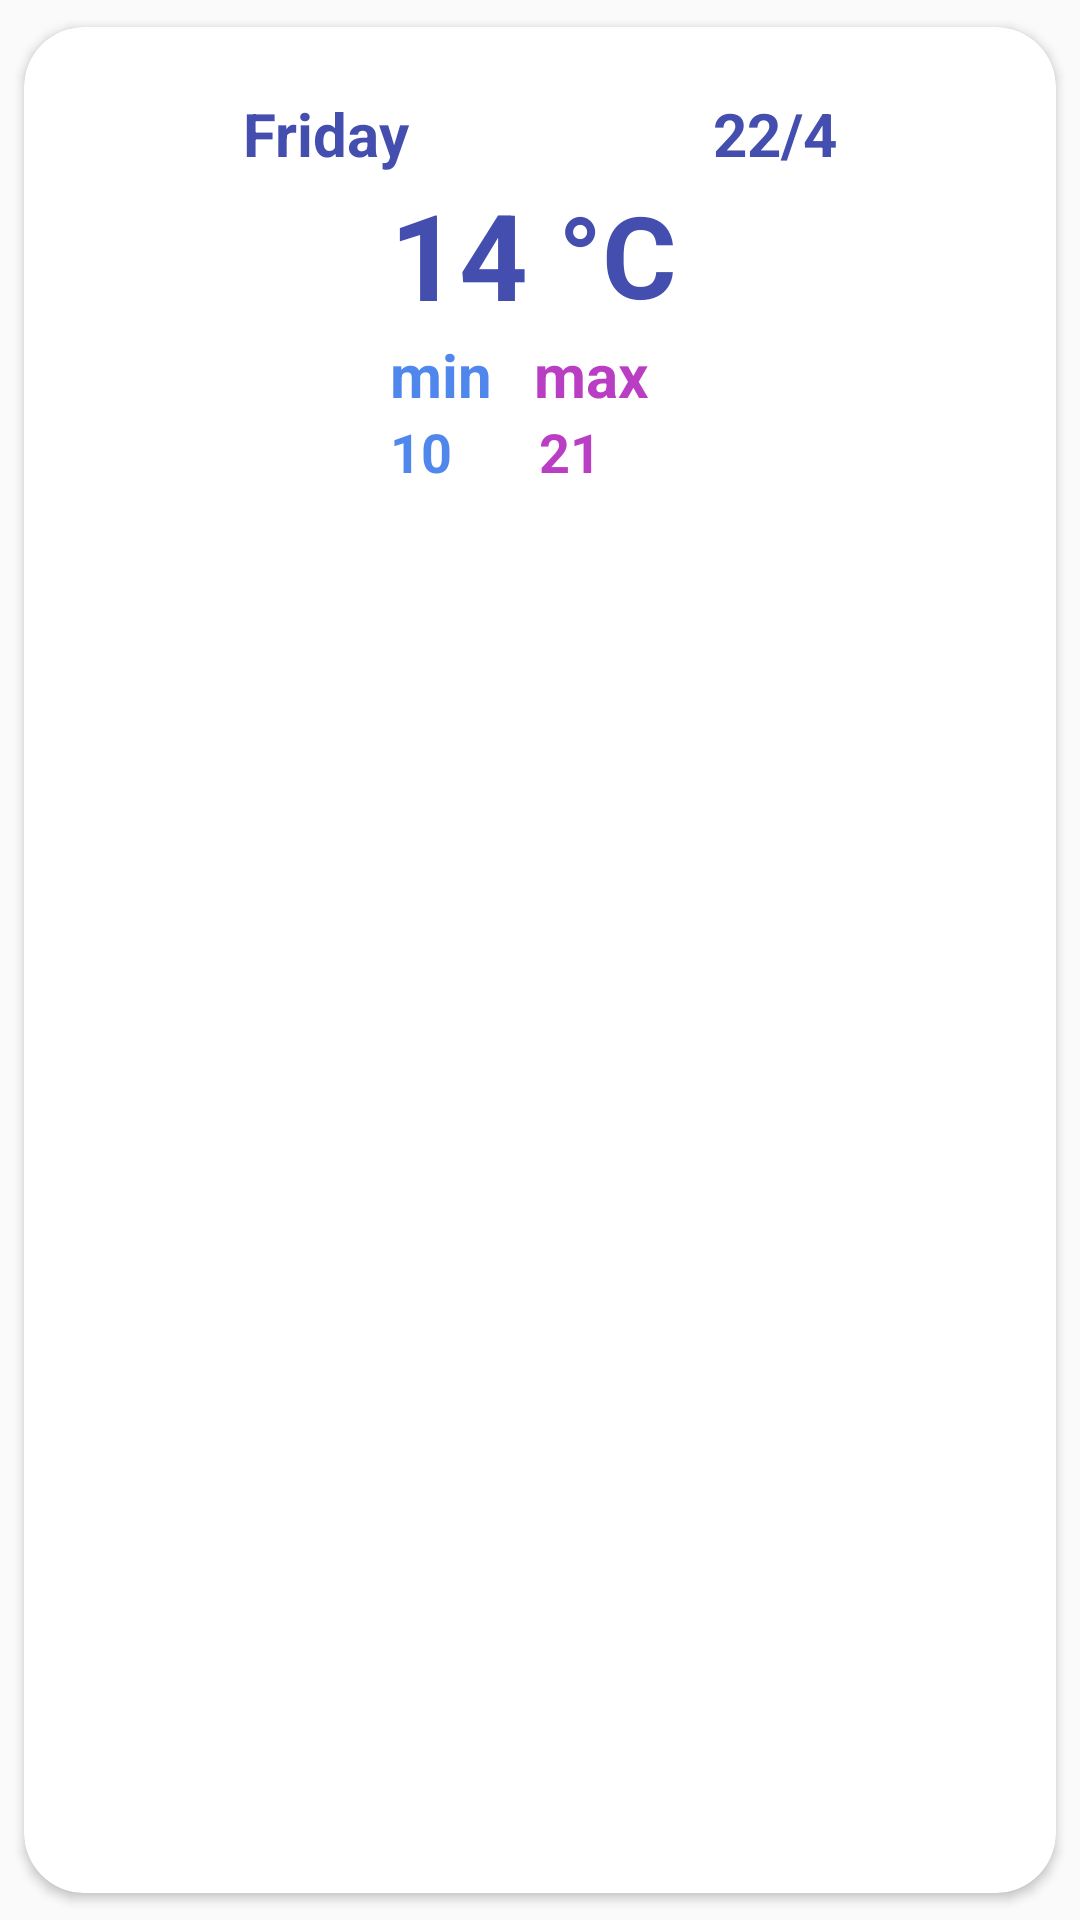

Here is an Android app screen rendered from its layout file. Give the layout XML and the strings, colors and styles it references.
<!-- AndroidManifest.xml: application theme myMaterialTheme -->
<!-- res/layout/weekly_items.xml -->
<?xml version="1.0" encoding="utf-8"?>
<androidx.cardview.widget.CardView

    xmlns:android="http://schemas.android.com/apk/res/android"
    xmlns:app="http://schemas.android.com/apk/res-auto"
    android:layout_width="wrap_content"
    android:layout_height="wrap_content"
    app:cardCornerRadius="20dp"
    app:cardElevation="2dp"
    app:cardUseCompatPadding="true">

    <LinearLayout
        android:layout_width="match_parent"
        android:layout_height="wrap_content"
        android:layout_margin="12dp"
        android:orientation="vertical"
        android:padding="10dp">

        <LinearLayout
            android:layout_width="match_parent"
            android:layout_height="wrap_content">

            <TextView
                android:id="@+id/day_card"
                android:layout_width="wrap_content"
                android:layout_height="wrap_content"
                android:layout_gravity="center"
                android:layout_weight="1"
                android:gravity="center"
                android:text="Friday"
                android:textColor="@color/colorPrimaryToday"
                android:textSize="20sp"
                android:textStyle="bold" />

            <TextView
                android:id="@+id/dateCard"
                android:layout_width="wrap_content"
                android:layout_height="wrap_content"
                android:layout_weight="1"
                android:gravity="center"
                android:text="22/4"
                android:textColor="@color/colorPrimaryToday"
                android:textSize="20sp"
                android:textStyle="bold" />

        </LinearLayout>


        <LinearLayout
            android:layout_width="match_parent"
            android:layout_height="match_parent"
            android:orientation="horizontal">

            <ImageView
                android:id="@+id/img_Card"
                android:layout_width="100dp"
                android:layout_height="100dp"
                android:src="@drawable/art_light_clouds" />

            <LinearLayout
                android:layout_width="wrap_content"
                android:layout_height="wrap_content"
                android:orientation="vertical">

                <LinearLayout
                    android:layout_width="wrap_content"
                    android:layout_height="wrap_content"
                    android:orientation="horizontal">

                    <TextView
                        android:id="@+id/temp_card"
                        android:layout_width="wrap_content"
                        android:layout_height="wrap_content"
                        android:layout_gravity="center"
                        android:text="14 "
                        android:textColor="@color/colorPrimaryToday"
                        android:textSize="40sp"
                        android:textStyle="bold" />

                    <TextView
                        android:layout_width="wrap_content"
                        android:layout_height="wrap_content"
                        android:layout_gravity="center"
                        android:text="°C"
                        android:textColor="@color/colorPrimaryToday"
                        android:textSize="38sp"
                        android:textStyle="bold" />

                </LinearLayout>

                <LinearLayout
                    android:layout_width="match_parent"
                    android:layout_height="wrap_content"
                    android:orientation="horizontal">

                    <TextView

                        android:layout_width="match_parent"
                        android:layout_height="wrap_content"
                        android:layout_weight="1"
                        android:text="min "
                        android:textColor="@color/blue"
                        android:textSize="20sp"
                        android:textStyle="bold" />

                    <TextView
                        android:layout_width="match_parent"
                        android:layout_height="wrap_content"
                        android:layout_weight="1"
                        android:text="max"
                        android:textColor="@color/pink"
                        android:textSize="20sp"
                        android:textStyle="bold" />
                </LinearLayout>


                <LinearLayout
                    android:layout_width="match_parent"
                    android:layout_height="match_parent"
                    android:orientation="horizontal">

                    <TextView
                        android:id="@+id/min_temp_card"
                        android:layout_width="wrap_content"
                        android:layout_height="match_parent"
                        android:layout_weight="1"
                        android:text="10"
                        android:textColor="@color/blue"
                        android:textSize="18sp"
                        android:textStyle="bold" />

                    <TextView
                        android:id="@+id/max_temp_card"
                        android:layout_width="wrap_content"
                        android:layout_height="wrap_content"
                        android:layout_weight="1"
                        android:text="21"
                        android:layout_marginStart="4dp"
                        android:textColor="@color/pink"
                        android:textSize="18sp"
                        android:textStyle="bold" />
                </LinearLayout>
            </LinearLayout>
        </LinearLayout>
    </LinearLayout>
</androidx.cardview.widget.CardView>
<!-- resources referenced by this layout -->
<resources>
  <color name="blue">#E43A79EA</color>
  <color name="colorPrimaryToday">#444eae</color>
  <color name="pink">#E4B227BC</color>
  <style name="myMaterialTheme" parent="myMaterialTheme.Base"> </style>
  <style name="myMaterialTheme.Base" parent="Theme.AppCompat.Light.NoActionBar">
  
          
          <item name="colorPrimary">@color/purple_500</item>
          <item name="colorPrimaryVariant">@color/purple_700</item>
          <item name="colorOnPrimary">@color/white</item>
          
          <item name="colorSecondary">@color/teal_200</item>
          <item name="colorSecondaryVariant">@color/teal_700</item>
          <item name="colorOnSecondary">@color/black</item>
          
          <item name="android:statusBarColor" tools:targetApi="l">?attr/colorPrimaryVariant</item>
          
          <item name="android:windowNoTitle"> true </item>
          <item name="windowActionBar"> false </item>
  
  
      </style>
  <color name="purple_500">#FF6200EE</color>
  <color name="purple_700">#FF3700B3</color>
  <color name="white">#FFFFFFFF</color>
  <color name="teal_200">#FF03DAC5</color>
  <color name="teal_700">#FF018786</color>
  <color name="black">#FF000000</color>
</resources>
